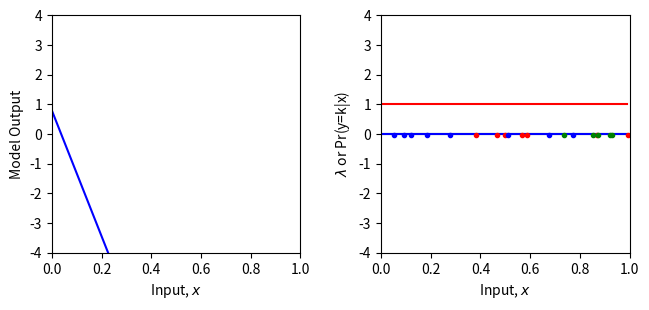

Generate this figure with matplotlib:
import numpy as np
import numpy.matlib
import matplotlib.pyplot as plt
import math

def ReLU(preactivation):
    activation=preactivation.clip(0.0)
    return activation

def ShallowNN(x,beta0,omega0,beta1,omega1):
    n_data=x.size
    x=np.reshape(x,(1,n_data))
    h1=ReLU(np.matmul(beta0,np.ones((1,n_data)))+np.matmul(omega0,x))
    model_out=np.matmul(beta1,np.ones((1,n_data)))+np.matmul(omega1,h1)
    return model_out

def GetParameters():
    beta0=np.array([[0.3],[-1.0],[0.5]])
    omega0=np.array([[-1.0],[1.8],[0.65]])
    beta1=np.array([[2.0],[-2.0],[0.0]])
    omega1=np.array([[-24.0,-8.0,50.0],
                     [-2.0,8.0,-30.0],
                     [16.0,-8.0,-8.0]])
    return beta0,omega0,beta1,omega1

def PlotMulticlassClassification(x_model,out_model,lambda_model,x_data=None,y_data=None,title=None):
    n_data=len(x_model)
    n_class=3
    x_model=np.squeeze(x_model)
    out_model=np.reshape(out_model,(n_class,n_data))
    lambda_model=np.reshape(lambda_model,(n_class,n_data))
    fig,ax=plt.subplots(1,2)
    fig.set_size_inches(7.0,3.5)
    fig.tight_layout(pad=3.0)
    ax[0].plot(x_model,out_model[0,:],'r')
    ax[0].plot(x_model,out_model[1,:],'g')
    ax[0].plot(x_model,out_model[2,:],'b')
    ax[0].set_xlabel('Input, $x$')
    ax[0].set_ylabel('Model Output')
    ax[0].set_xlim([0,1])
    ax[0].set_ylim([-4,4])
    if title is not None:
        ax[0].set_title(title)
    ax[1].plot(x_model,lambda_model[0,:],'r')
    ax[1].plot(x_model,lambda_model[1,:],'g')
    ax[1].plot(x_model,lambda_model[2,:],'b')
    ax[1].set_xlabel('Input, $x$')
    ax[1].set_ylabel('$\lambda$ or Pr(y=k|x)')
    ax[1].set_xlim([0,1])
    ax[1].set_ylim([-4,4])
    if title is not None:
        ax[1].set_title(title)
    if x_data is not None:
        for i in range(len(x_data)):
            if y_data[i]==0:
                ax[1].plot(x_data[i],-0.05,'r.')
            if y_data[i]==1:
                ax[1].plot(x_data[i],-0.05,'g.')
            if y_data[i]==2:
                ax[1].plot(x_data[i],-0.05,'b.')
    plt.show()

def Softmax(model_out):
    exp_model_out=np.exp(model_out)
    sum_exp_model_out=np.sum(exp_model_out,axis=0,keepdims=True)
    softmax_model_out=exp_model_out/sum_exp_model_out
    return softmax_model_out

x_train = np.array([0.09291784,0.46809093,0.93089486,0.67612654,0.73441752,0.86847339,\
                   0.49873225,0.51083168,0.18343972,0.99380898,0.27840809,0.38028817,\
                   0.12055708,0.56715537,0.92005746,0.77072270,0.85278176,0.05315950,\
                   0.87168699,0.58858043])
y_train = np.array([2,0,1,2,1,0,\
                    0,2,2,0,2,0,\
                    2,0,1,2,1,2, \
                    1,0])
beta0,omega0,beta1,omega1=GetParameters()
x_model=np.arange(0,1,0.01)
model_out=ShallowNN(x_model,beta0,omega0,beta1,omega1)
lambda_model=Softmax(model_out)
PlotMulticlassClassification(x_model,model_out,lambda_model,x_train,y_train)

def CategoricalDistribution(y,lambda_param):
    return np.array([lambda_param[row,i] for i,row in enumerate(y)])
print("Correct answer = %3.3f, Your answer = %3.3f"%(0.2,CategoricalDistribution(np.array([[0]]),np.array([[0.2],[0.5],[0.3]]))))
print("Correct answer = %3.3f, Your answer = %3.3f"%(0.5,CategoricalDistribution(np.array([[1]]),np.array([[0.2],[0.5],[0.3]]))))
print("Correct answer = %3.3f, Your answer = %3.3f"%(0.3,CategoricalDistribution(np.array([[2]]),np.array([[0.2],[0.5],[0.3]]))))

